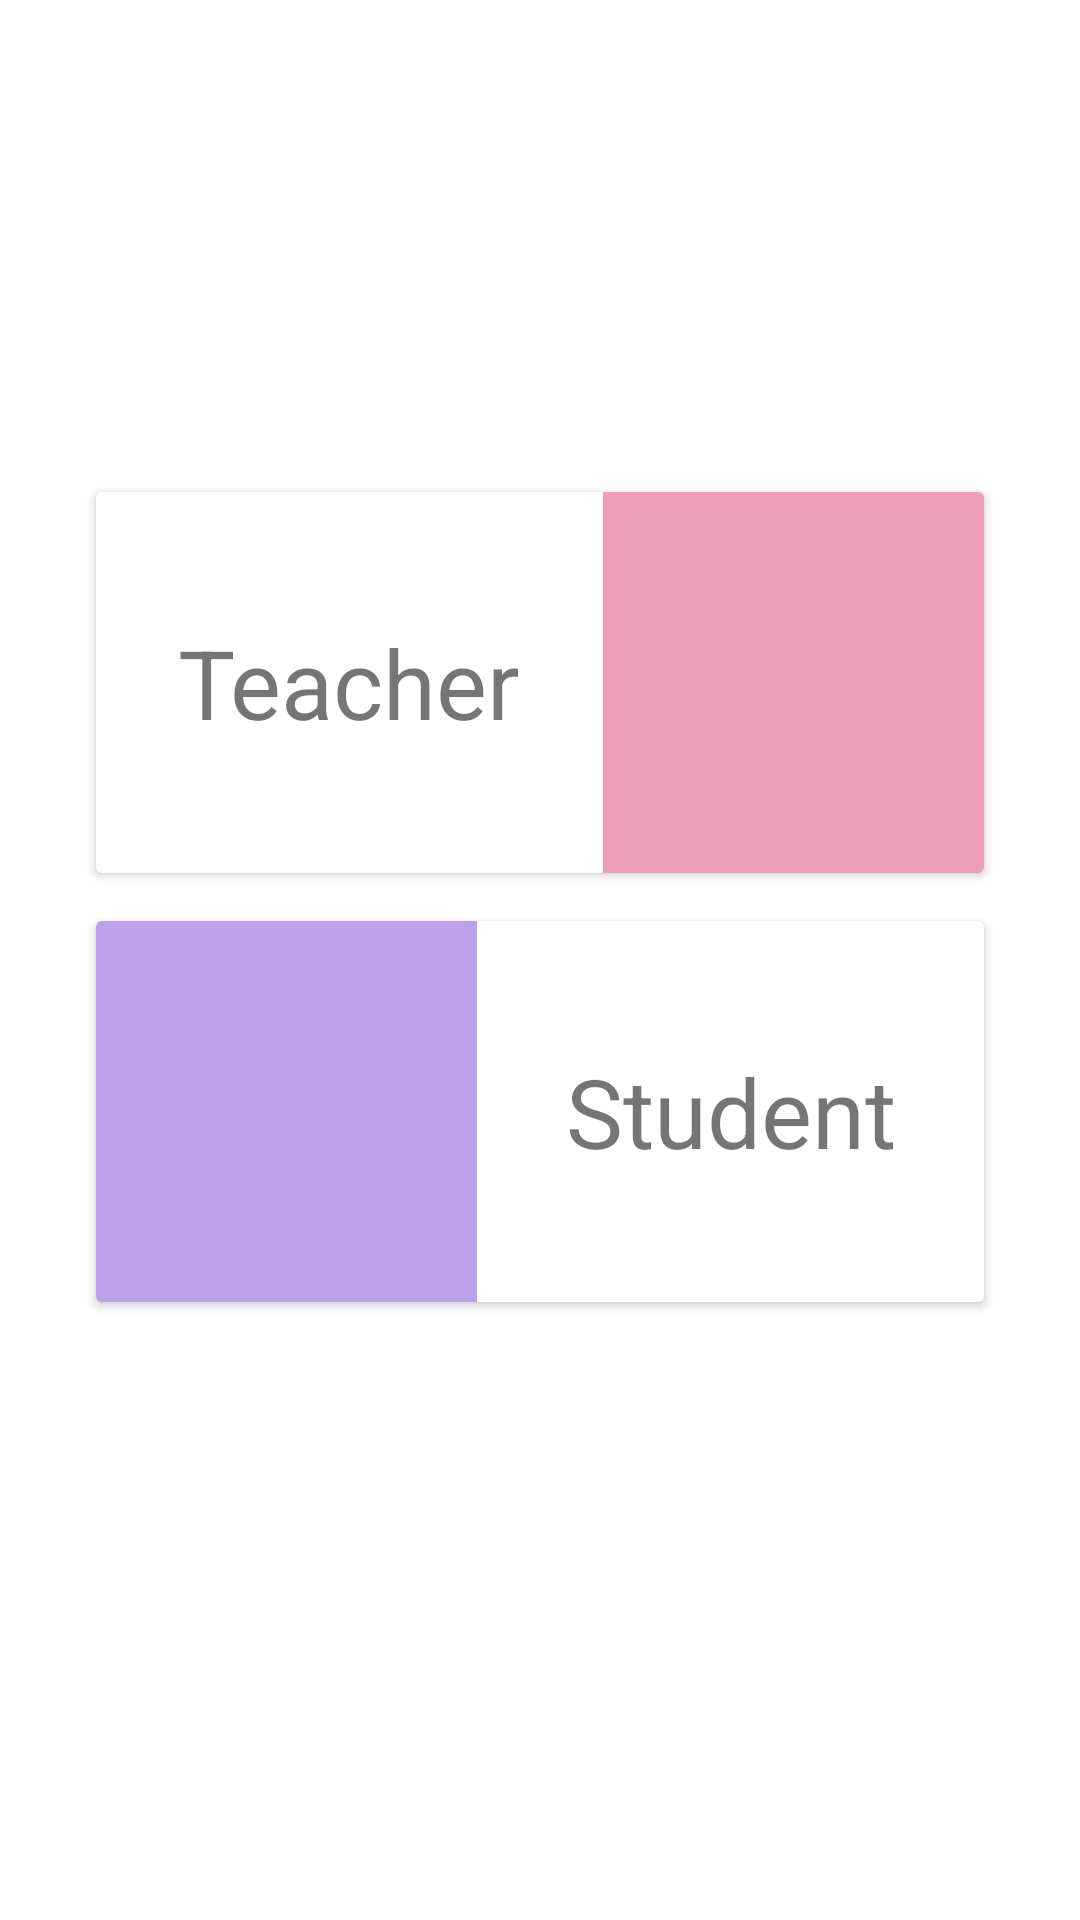

The Android layout XML behind this screen, and the referenced resources:
<!-- AndroidManifest.xml: application theme Theme.ClassTask -->
<!-- res/layout/activity_choose_status.xml -->
<?xml version="1.0" encoding="utf-8"?>
<androidx.constraintlayout.widget.ConstraintLayout xmlns:android="http://schemas.android.com/apk/res/android"
    xmlns:app="http://schemas.android.com/apk/res-auto"
    xmlns:tools="http://schemas.android.com/tools"
    android:layout_width="match_parent"
    android:layout_height="match_parent">

    <androidx.cardview.widget.CardView
        android:id="@+id/cvTeacher"
        android:layout_width="0dp"
        android:layout_height="wrap_content"
        android:layout_marginStart="32dp"
        android:layout_marginTop="164dp"
        android:layout_marginEnd="32dp"
        app:layout_constraintEnd_toEndOf="parent"
        app:layout_constraintHorizontal_bias="0.5"
        app:layout_constraintStart_toStartOf="parent"
        app:layout_constraintTop_toTopOf="parent">

        <androidx.constraintlayout.widget.ConstraintLayout
            android:id="@+id/clChooseTeacher"
            android:layout_width="match_parent"
            android:layout_height="match_parent">

            <ImageView
                android:id="@+id/imageView4"
                android:layout_width="127dp"
                android:layout_height="127dp"
                android:background="#EF9EB9"
                app:layout_constraintBottom_toBottomOf="parent"
                app:layout_constraintEnd_toEndOf="parent"
                app:layout_constraintTop_toTopOf="parent"
                app:srcCompat="@drawable/teacher" />

            <TextView
                android:id="@+id/textView9"
                android:layout_width="wrap_content"
                android:layout_height="wrap_content"
                android:layout_marginStart="8dp"
                android:layout_marginEnd="8dp"
                android:text="Teacher"
                android:textSize="32sp"
                app:layout_constraintBottom_toBottomOf="parent"
                app:layout_constraintEnd_toStartOf="@+id/imageView4"
                app:layout_constraintStart_toStartOf="parent"
                app:layout_constraintTop_toTopOf="parent" />
        </androidx.constraintlayout.widget.ConstraintLayout>

    </androidx.cardview.widget.CardView>

    <androidx.cardview.widget.CardView
        android:layout_width="0dp"
        android:layout_height="wrap_content"
        android:layout_marginStart="32dp"
        android:layout_marginTop="16dp"
        android:layout_marginEnd="32dp"
        app:layout_constraintEnd_toEndOf="parent"
        app:layout_constraintHorizontal_bias="0.5"
        app:layout_constraintStart_toStartOf="parent"
        app:layout_constraintTop_toBottomOf="@+id/cvTeacher">

        <androidx.constraintlayout.widget.ConstraintLayout
            android:id="@+id/clChooseStudent"
            android:layout_width="match_parent"
            android:layout_height="match_parent">

            <TextView
                android:id="@+id/textView11"
                android:layout_width="wrap_content"
                android:layout_height="wrap_content"
                android:layout_marginStart="8dp"
                android:layout_marginEnd="8dp"
                android:text="Student"
                android:textSize="32sp"
                app:layout_constraintBottom_toBottomOf="parent"
                app:layout_constraintEnd_toEndOf="parent"
                app:layout_constraintStart_toEndOf="@+id/imageView"
                app:layout_constraintTop_toTopOf="parent" />

            <ImageView
                android:id="@+id/imageView"
                android:layout_width="127dp"
                android:layout_height="127dp"
                android:background="#BBA2E8"
                app:layout_constraintBottom_toBottomOf="parent"
                app:layout_constraintStart_toStartOf="parent"
                app:layout_constraintTop_toTopOf="parent"
                app:srcCompat="@drawable/student" />

        </androidx.constraintlayout.widget.ConstraintLayout>

    </androidx.cardview.widget.CardView>
</androidx.constraintlayout.widget.ConstraintLayout>
<!-- resources referenced by this layout -->
<resources>
  <style name="Theme.ClassTask" parent="Theme.MaterialComponents.DayNight.DarkActionBar">
          
          <item name="colorPrimary">#36435E</item>
          <item name="colorPrimaryVariant">#505F7E</item>
          <item name="colorOnPrimary">@color/white</item>
          
          <item name="colorSecondary">@color/teal_200</item>
          <item name="colorSecondaryVariant">@color/teal_700</item>
          <item name="colorOnSecondary">@color/black</item>
          
          <item name="android:statusBarColor" tools:targetApi="l">?attr/colorPrimaryVariant</item>
          
      </style>
  <color name="white">#FFFFFFFF</color>
  <color name="teal_200">#FF03DAC5</color>
  <color name="teal_700">#FF018786</color>
  <color name="black">#FF000000</color>
</resources>
